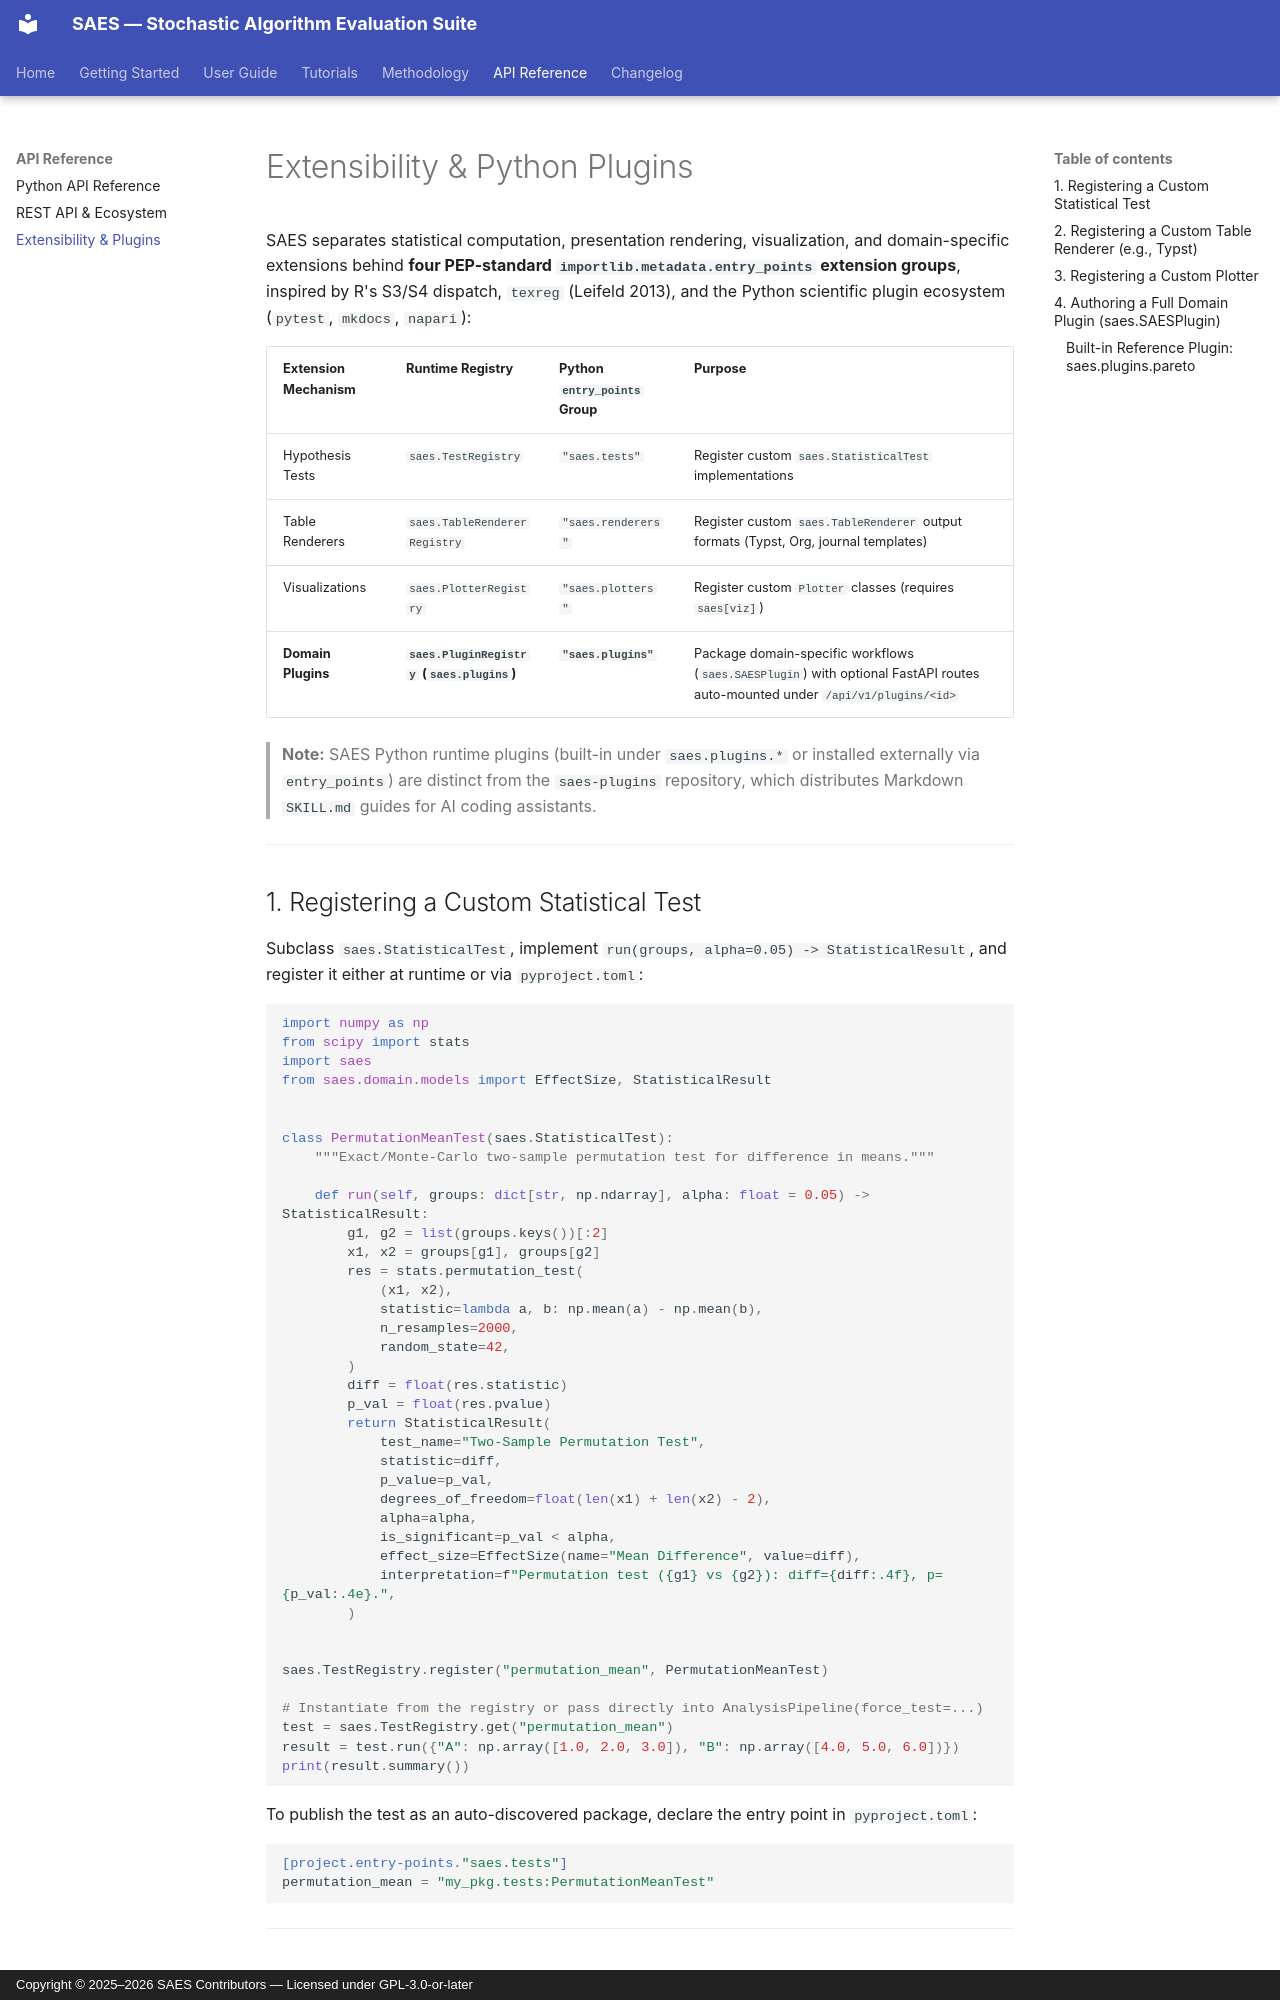

repository: saes-suite/saes · page: extensibility/index.html · generator: mkdocs · copyright: Copyright © 2025–2026 SAES Contributors — Licensed under GPL-3.0-or-later

# Extensibility & Python Plugins

SAES separates statistical computation, presentation rendering, visualization, and domain-specific extensions behind **four PEP-standard `importlib.metadata.entry_points` extension groups**, inspired by R's S3/S4 dispatch, `texreg` (Leifeld 2013), and the Python scientific plugin ecosystem (`pytest`, `mkdocs`, `napari`):

| Extension Mechanism | Runtime Registry | Python `entry_points` Group | Purpose |
| :--- | :--- | :--- | :--- |
| Hypothesis Tests | `saes.TestRegistry` | `"saes.tests"` | Register custom `saes.StatisticalTest` implementations |
| Table Renderers | `saes.TableRendererRegistry` | `"saes.renderers"` | Register custom `saes.TableRenderer` output formats (Typst, Org, journal templates) |
| Visualizations | `saes.PlotterRegistry` | `"saes.plotters"` | Register custom `Plotter` classes (requires `saes[viz]`) |
| **Domain Plugins** | **`saes.PluginRegistry` (`saes.plugins`)** | **`"saes.plugins"`** | Package domain-specific workflows (`saes.SAESPlugin`) with optional FastAPI routes auto-mounted under `/api/v1/plugins/<id>` |

> **Note:** SAES Python runtime plugins (built-in under `saes.plugins.*` or installed externally via `entry_points`) are distinct from the `saes-plugins` repository, which distributes Markdown `SKILL.md` guides for AI coding assistants.

---

## 1. Registering a Custom Statistical Test

Subclass `saes.StatisticalTest`, implement `run(groups, alpha=0.05) -> StatisticalResult`, and register it either at runtime or via `pyproject.toml`:

```python
import numpy as np
from scipy import stats
import saes
from saes.domain.models import EffectSize, StatisticalResult


class PermutationMeanTest(saes.StatisticalTest):
    """Exact/Monte-Carlo two-sample permutation test for difference in means."""

    def run(self, groups: dict[str, np.ndarray], alpha: float = 0.05) -> StatisticalResult:
        g1, g2 = list(groups.keys())[:2]
        x1, x2 = groups[g1], groups[g2]
        res = stats.permutation_test(
            (x1, x2),
            statistic=lambda a, b: np.mean(a) - np.mean(b),
            n_resamples=2000,
            random_state=42,
        )
        diff = float(res.statistic)
        p_val = float(res.pvalue)
        return StatisticalResult(
            test_name="Two-Sample Permutation Test",
            statistic=diff,
            p_value=p_val,
            degrees_of_freedom=float(len(x1) + len(x2) - 2),
            alpha=alpha,
            is_significant=p_val < alpha,
            effect_size=EffectSize(name="Mean Difference", value=diff),
            interpretation=f"Permutation test ({g1} vs {g2}): diff={diff:.4f}, p={p_val:.4e}.",
        )


saes.TestRegistry.register("permutation_mean", PermutationMeanTest)

# Instantiate from the registry or pass directly into AnalysisPipeline(force_test=...)
test = saes.TestRegistry.get("permutation_mean")
result = test.run({"A": np.array([1.0, 2.0, 3.0]), "B": np.array([4.0, 5.0, 6.0])})
print(result.summary())
```

To publish the test as an auto-discovered package, declare the entry point in `pyproject.toml`:

```toml
[project.entry-points."saes.tests"]
permutation_mean = "my_pkg.tests:PermutationMeanTest"
```

---
